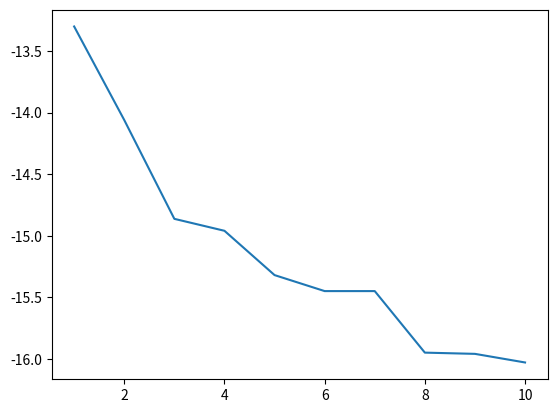

Generate this figure with matplotlib:
import matplotlib.pyplot

iteracoes = [1,2,3,4,5,6,7,8,9,10]
valores = [-13.30, -14.06, -14.863, -14.96, -15.32, -15.45, -15.45, -15.95, -15.96, -16.03]

matplotlib.pyplot.plot(iteracoes, valores)
matplotlib.pyplot.show()